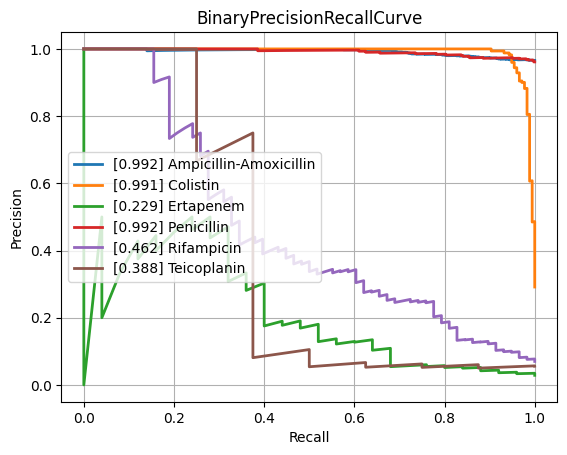

Data behind this chart, as committed beside it:
class, PrecisionRecallAUC, FrequencyPositiveClass, n_positives, n_negatives
Amikacin, 0.5286, 0.1381, 124, 774
Amoxicillin-Clavulanic acid, 0.9068, 0.5839, 1549, 1104
Ampicillin, 0.9717, 0.8115, 2815, 654
Ampicillin-Amoxicillin, 0.9916, 0.9657, 1266, 45
Cefazolin, 0.8931, 0.6138, 116, 73
Cefepime, 0.8027, 0.3626, 1002, 1761
Cefpodoxime, 0.8842, 0.6267, 47, 28
Ceftazidime, 0.8553, 0.4172, 1381, 1929
Ceftriaxone, 0.8079, 0.4117, 1200, 1715
Cefuroxime, 0.9834, 0.8656, 921, 143
Ciprofloxacin, 0.8407, 0.4178, 2492, 3473
Clindamycin, 0.9466, 0.7289, 1323, 492
Colistin, 0.9906, 0.2914, 176, 428
Cotrimoxazole, 0.859, 0.4629, 3187, 3698
Ertapenem, 0.2294, 0.0286, 25, 849
Erythromycin, 0.9453, 0.7591, 1172, 372
Fosfomycin, 0.772, 0.3214, 368, 777
Fosfomycin-Trometamol, 0.633, 0.4464, 25, 31
Fusidic acid, 0.7224, 0.5353, 144, 125
Gentamicin, 0.9705, 0.6403, 3174, 1783
Imipenem, 0.9623, 0.4741, 2858, 3170
Levofloxacin, 0.8844, 0.5119, 669, 638
Meropenem, 0.7349, 0.2069, 823, 3154
Mupirocin, 0.9294, 0.2273, 10, 34
Nitrofurantoin, 0.502, 0.1134, 27, 211
Norfloxacin, 0.5577, 0.2793, 31, 80
Oxacillin, 0.9066, 0.612, 440, 279
Penicillin, 0.9917, 0.9613, 472, 19
Piperacillin-Tazobactam, 0.8395, 0.4609, 2159, 2525
Rifampicin, 0.4618, 0.06988, 58, 772
Teicoplanin, 0.3877, 0.05594, 8, 135
Tetracycline, 0.75, 0.4, 316, 474
Tobramycin, 0.5929, 0.2283, 145, 490
Vancomycin, 0.7858, 0.07452, 167, 2074
micro, 0.9086, 0.4722, , 
macro, 0.7889, NaN, , 
